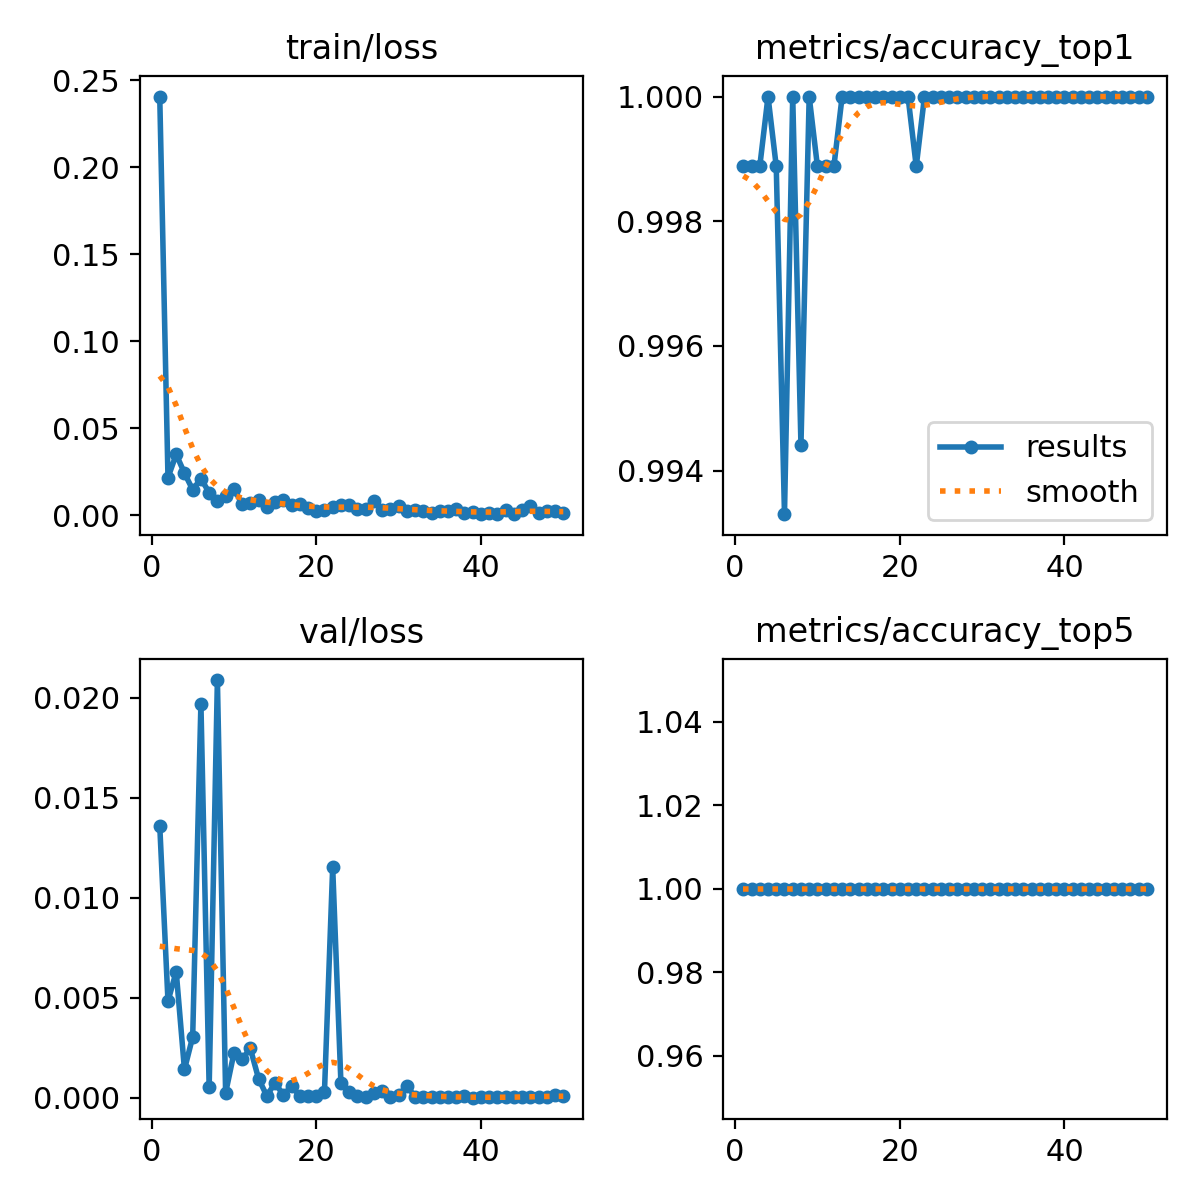

Source data for this figure (header and first rows):
epoch, time, train/loss, metrics/accuracy_top1, metrics/accuracy_top5, val/loss, lr/pg0, lr/pg1, lr/pg2
1, 242.5, 0.2406, 0.9989, 1, 0.0136, 0.0004737, 0.0004737, 0.0004737
2, 529.5, 0.02162, 0.9989, 1, 0.00483, 0.0009312, 0.0009312, 0.0009312
3, 994.3, 0.03492, 0.9989, 1, 0.0063, 0.00137, 0.00137, 0.00137
4, 1557, 0.0242, 1, 1, 0.00141, 0.001344, 0.001344, 0.001344
5, 2006, 0.01462, 0.9989, 1, 0.00304, 0.001316, 0.001316, 0.001316
6, 2317, 0.021, 0.9933, 1, 0.0197, 0.001288, 0.001288, 0.001288
7, 2610, 0.01295, 1, 1, 0.00051, 0.001259, 0.001259, 0.001259
8, 2879, 0.00826, 0.9944, 1, 0.02088, 0.001231, 0.001231, 0.001231
9, 3132, 0.01074, 1, 1, 0.00024, 0.001203, 0.001203, 0.001203
10, 3417, 0.01501, 0.9989, 1, 0.00221, 0.001174, 0.001174, 0.001174
11, 3670, 0.00661, 0.9989, 1, 0.00192, 0.001146, 0.001146, 0.001146
12, 3929, 0.00705, 0.9989, 1, 0.00246, 0.001118, 0.001118, 0.001118
13, 4240, 0.00854, 1, 1, 0.00095, 0.001089, 0.001089, 0.001089
14, 4517, 0.00448, 1, 1, 9e-05, 0.001061, 0.001061, 0.001061
15, 4797, 0.00783, 1, 1, 0.00074, 0.001033, 0.001033, 0.001033
16, 5057, 0.00862, 1, 1, 0.00014, 0.001005, 0.001005, 0.001005
17, 5327, 0.00593, 1, 1, 0.00057, 0.0009763, 0.0009763, 0.0009763
18, 5594, 0.00664, 1, 1, 0.0001, 0.000948, 0.000948, 0.000948
19, 6164, 0.00429, 1, 1, 0.0001, 0.0009197, 0.0009197, 0.0009197
20, 6982, 0.00241, 1, 1, 9e-05, 0.0008914, 0.0008914, 0.0008914
21, 7236, 0.00273, 1, 1, 0.00027, 0.0008631, 0.0008631, 0.0008631
22, 7716, 0.0047, 0.9989, 1, 0.01152, 0.0008348, 0.0008348, 0.0008348
23, 8528, 0.00566, 1, 1, 0.00074, 0.0008065, 0.0008065, 0.0008065
24, 8774, 0.0061, 1, 1, 0.00029, 0.0007782, 0.0007782, 0.0007782
25, 9041, 0.00348, 1, 1, 7e-05, 0.0007499, 0.0007499, 0.0007499
26, 9644, 0.00366, 1, 1, 3e-05, 0.0007216, 0.0007216, 0.0007216
27, 10363, 0.00798, 1, 1, 0.00022, 0.0006934, 0.0006934, 0.0006934
28, 10828, 0.00293, 1, 1, 0.00031, 0.0006651, 0.0006651, 0.0006651
29, 11811, 0.00353, 1, 1, 4e-05, 0.0006368, 0.0006368, 0.0006368
30, 12468, 0.00536, 1, 1, 0.00011, 0.0006085, 0.0006085, 0.0006085
31, 12938, 0.00247, 1, 1, 0.00059, 0.0005802, 0.0005802, 0.0005802
32, 13441, 0.0032, 1, 1, 5e-05, 0.0005519, 0.0005519, 0.0005519
33, 13688, 0.00262, 1, 1, 2e-05, 0.0005236, 0.0005236, 0.0005236
34, 13931, 0.00136, 1, 1, 1e-05, 0.0004953, 0.0004953, 0.0004953
35, 14192, 0.00267, 1, 1, 4e-05, 0.000467, 0.000467, 0.000467
36, 14439, 0.00241, 1, 1, 1e-05, 0.0004387, 0.0004387, 0.0004387
37, 14903, 0.00371, 1, 1, 3e-05, 0.0004104, 0.0004104, 0.0004104
38, 15405, 0.00144, 1, 1, 7e-05, 0.0003821, 0.0003821, 0.0003821
39, 15642, 0.00188, 1, 1, 0, 0.0003538, 0.0003538, 0.0003538
40, 15908, 0.00065, 1, 1, 1e-05, 0.0003255, 0.0003255, 0.0003255
41, 16173, 0.00135, 1, 1, 1e-05, 0.0002972, 0.0002972, 0.0002972
42, 16408, 0.00087, 1, 1, 1e-05, 0.0002689, 0.0002689, 0.0002689
43, 16640, 0.00281, 1, 1, 2e-05, 0.0002406, 0.0002406, 0.0002406
44, 16900, 0.00057, 1, 1, 1e-05, 0.0002123, 0.0002123, 0.0002123
45, 17148, 0.0027, 1, 1, 3e-05, 0.0001841, 0.0001841, 0.0001841
46, 17386, 0.00544, 1, 1, 3e-05, 0.0001558, 0.0001558, 0.0001558
47, 17624, 0.00134, 1, 1, 4e-05, 0.0001275, 0.0001275, 0.0001275
48, 17855, 0.00213, 1, 1, 5e-05, 9.91726e-05, 9.91726e-05, 9.91726e-05
49, 18088, 0.00223, 1, 1, 0.00013, 7.08784e-05, 7.08784e-05, 7.08784e-05
50, 18319, 0.00102, 1, 1, 9e-05, 4.25842e-05, 4.25842e-05, 4.25842e-05
